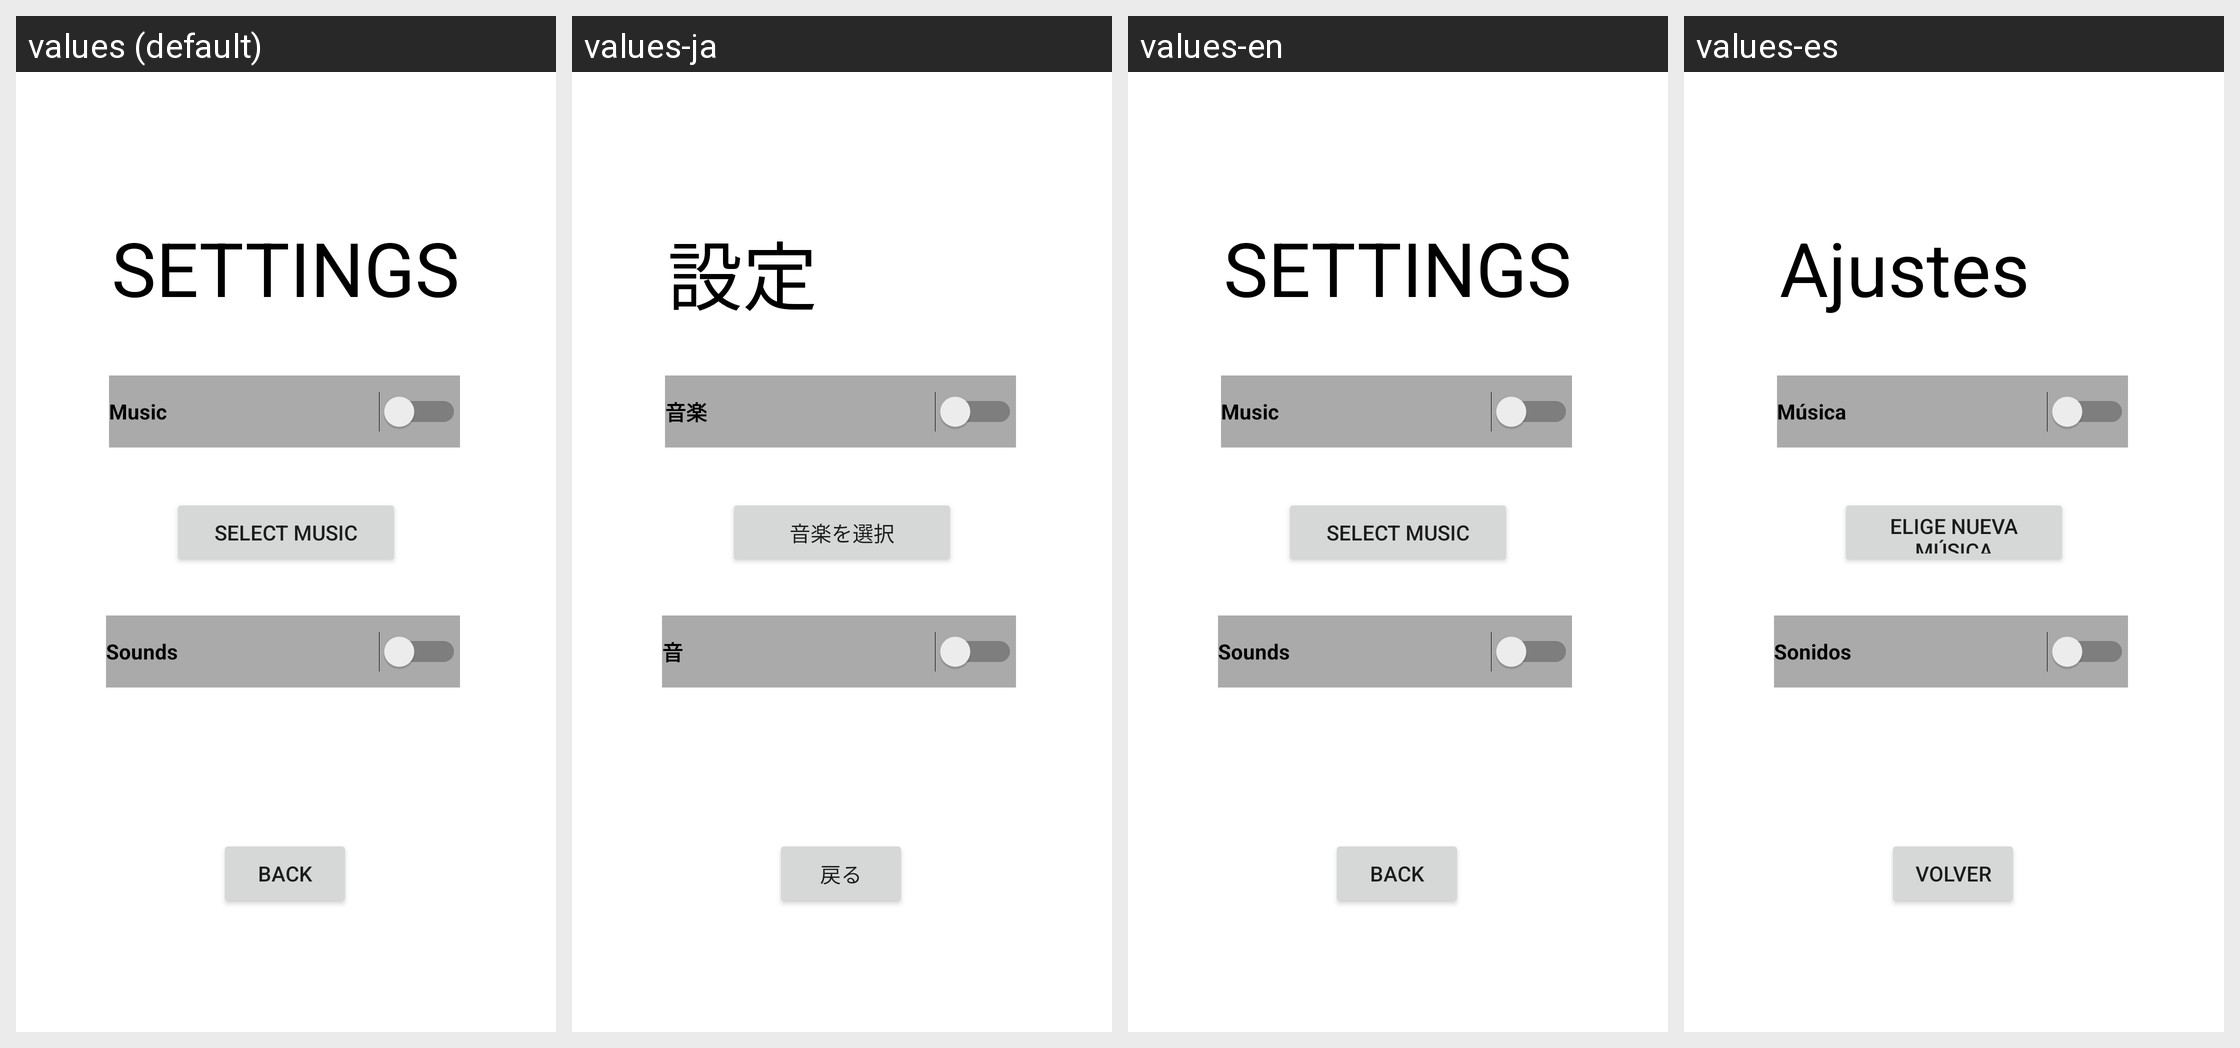

This grid shows one Android layout under several languages. Give, for every string resource on the screen, its name, the default text and each shown locale's text.
Android screen res/layout/activity_settings.xml rendered under 4 locales, left to right: values (default), values-ja, values-en, values-es. Device: Nexus 5 (rendered at 1080×1920; each locale shown at half size, 540×960, under a caption strip naming it); theme Theme.PuzzleDroid.
Other locales in the repository, not shown: values-fr.
Strings drawn on this screen, with the default value and each locale's value (text and hints the layout hard-codes, and strings that could not be matched under every locale, appear in the picture but are not listed):

settings
  values: SETTINGS
  values-ja: 設定
  values-en: SETTINGS
  values-es: Ajustes

music
  values: Music
  values-ja: 音楽
  values-en: Music
  values-es: Música

sounds
  values: Sounds
  values-ja: 音
  values-en: Sounds
  values-es: Sonidos

back
  values: BACK
  values-ja: 戻る
  values-en: BACK
  values-es: Volver

select_music
  values: Select Music
  values-ja: 音楽を選択
  values-en: Select Music
  values-es: Elige nueva música
